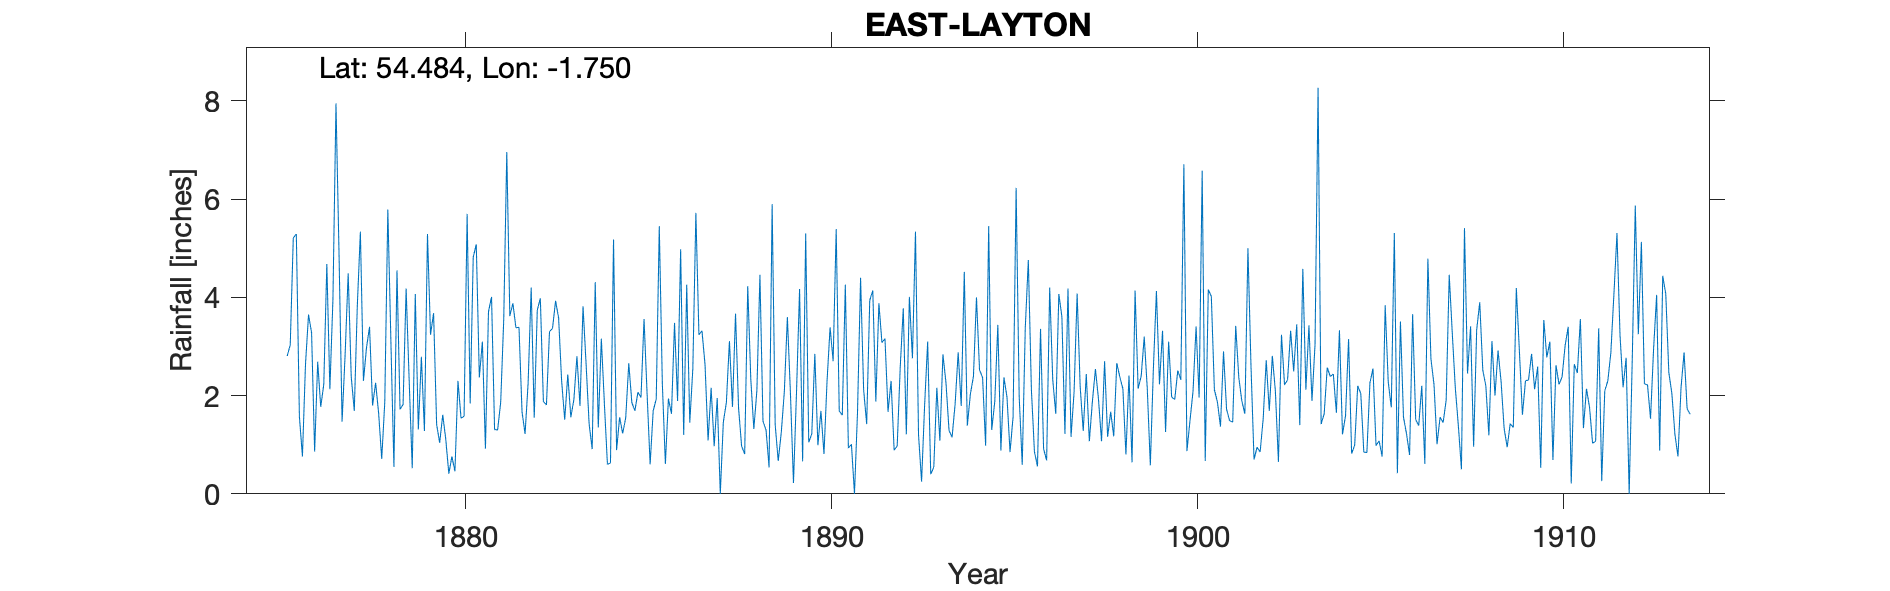

The data file committed next to this chart (first rows):
EAST LAYTON, , , , , , , , , , , , , , , , , , , , , , , 
Grid ref, NZ163099, Long, -1.75, Lat, 54.48, Elevation, 575, ft, , , , , , , , , , , , , , , 
Station no, RR1925, , , , , , , , , , , , , , , , , , , , , , 
, 1870, 1871, 1872, 1873, 1874, 1875, 1876, 1877, 1878, 1879, 1880, 1881, 1882, 1883, 1884, 1885, 1886, 1887, 1888, 1889, 1890, 1891, 1892
January, , , , , , , 0.76, 4.89, 2.26, 0.52, 0.41, 0.92, 1.67, 3.58, 4.31, 1.86, 1.94, 2.63, 0.97, 0.67, 2.85, 1.01, 1.67
February, , , , , , , 2.63, 1.47, 1.63, 4.07, 0.76, 3.71, 1.22, 2.28, 1.35, 1.69, 1.63, 1.09, 0.81, 1.25, 0.99, 0, 2.3
March, , , , , , , 3.65, 2.84, 0.71, 1.31, 0.46, 4.01, 2.26, 1.51, 3.16, 2.07, 3.48, 2.16, 4.23, 2.08, 1.69, 1.68, 0.89
April, , , , , , , 3.28, 4.49, 1.87, 2.79, 2.3, 1.31, 4.2, 2.43, 1.84, 1.96, 1.89, 0.97, 2.34, 3.6, 0.81, 4.4, 0.97
May, , , , , , , 0.86, 2.38, 5.79, 1.28, 1.54, 1.3, 1.55, 1.56, 0.6, 3.56, 4.98, 1.95, 1.32, 2.05, 2.29, 2.12, 2.58
June, , , , , , , 2.69, 1.69, 3.11, 5.29, 1.58, 1.86, 3.74, 1.92, 0.63, 2.04, 1.2, 0, 2.1, 0.22, 3.39, 1.42, 3.78
July, , , , , , , 1.77, 3.84, 0.55, 3.24, 5.7, 3.54, 3.98, 2.8, 5.18, 0.6, 4.26, 1.46, 4.46, 2.08, 2.7, 3.94, 1.21
August, , , , , , 2.81, 2.23, 5.34, 4.55, 3.68, 1.84, 6.96, 1.88, 1.79, 0.89, 1.69, 1.45, 1.86, 1.48, 4.17, 5.39, 4.14, 4.01
September, , , , , , 3.03, 4.68, 2.3, 1.72, 1.41, 4.82, 3.62, 1.81, 3.82, 1.56, 1.93, 2.55, 3.11, 1.3, 0.66, 1.69, 1.88, 2.76
October, , , , , , 5.21, 2.13, 2.97, 1.82, 1.04, 5.08, 3.88, 3.3, 2.65, 1.23, 5.45, 5.72, 1.77, 0.54, 5.3, 1.6, 3.88, 5.34
November, , , , , , 5.29, 3.96, 3.4, 4.18, 1.61, 2.37, 3.38, 3.37, 1.42, 1.55, 2.25, 3.24, 3.67, 5.9, 1.05, 4.26, 3.08, 1.2
December, , , , , , 1.58, 7.95, 1.8, 2.3, 1.11, 3.1, 3.39, 3.93, 0.91, 2.66, 0.61, 3.32, 1.74, 1.41, 1.22, 0.93, 3.16, 0.25
Total, , , , , , 32.78, 36.59, 37.41, 30.49, 27.35, 29.96, 37.88, 32.91, 26.67, 24.96, 25.71, 35.66, 22.41, 26.86, 24.35, 28.59, 30.71, 26.96
1875 Jan-July from Birmingham. Records s…, , , , , , , , , , , , , , , , , , , , , , , 
